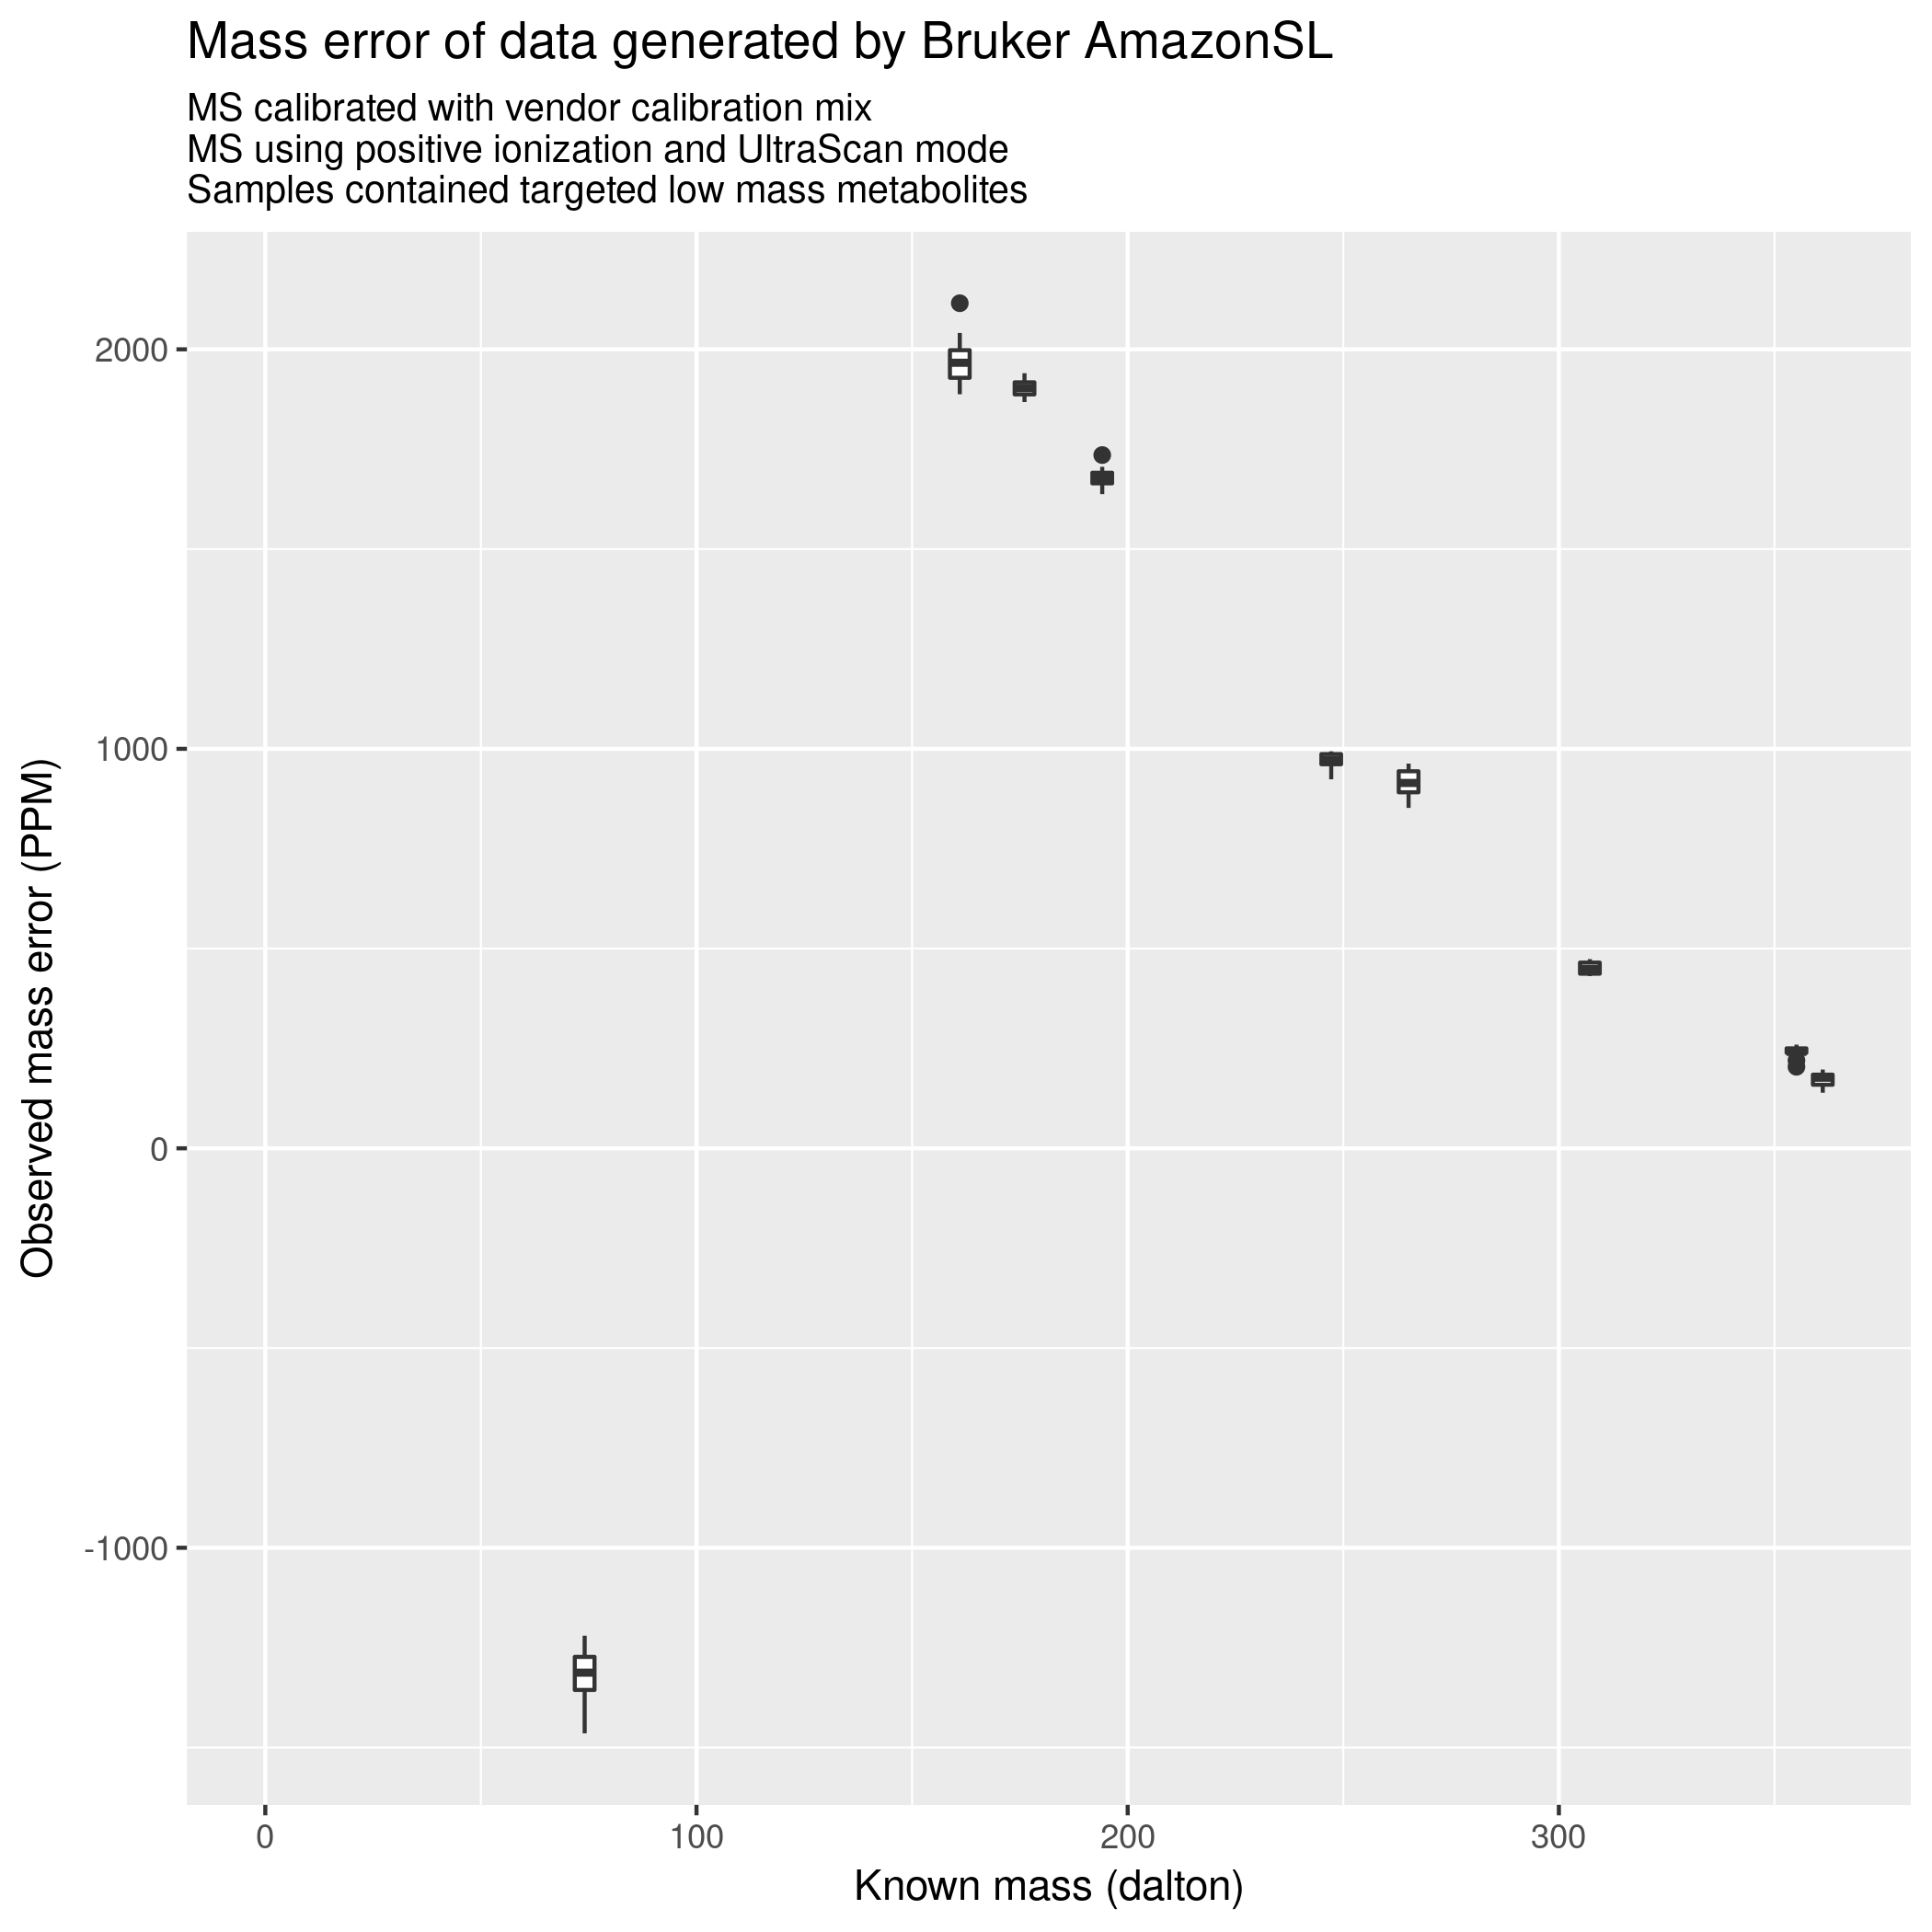

The data file committed next to this chart (first rows):
molecule	formula	monoisotopic_mass	sample_name	polarity	observed_mass	charged_mass	delta	mass_error
N-methylacetamide	C3H7NO	73.05	qc-15	positive	74.15	74.06	-0.09356	-1263
N-methylacetamide	C3H7NO	73.05	qc-16	positive	74.15	74.06	-0.09046	-1221
N-methylacetamide	C3H7NO	73.05	qc-17	positive	74.15	74.06	-0.09036	-1220
N-methylacetamide	C3H7NO	73.05	qc-18	positive	74.16	74.06	-0.09716	-1312
N-methylacetamide	C3H7NO	73.05	qc-19	positive	74.16	74.06	-0.1012	-1366
N-methylacetamide	C3H7NO	73.05	qc-20	positive	74.17	74.06	-0.1085	-1464
N-methylacetamide	C3H7NO	73.05	qc-21	positive	74.16	74.06	-0.09816	-1325
N-methylacetamide	C3H7NO	73.05	qc-22	positive	74.16	74.06	-0.09726	-1313
N-methylacetamide	C3H7NO	73.05	qc-23	positive	74.16	74.06	-0.09646	-1302
N-methylacetamide	C3H7NO	73.05	qc-24	positive	74.16	74.06	-0.1012	-1366
1,3-naphthalenediol	C10H8O2	160.1	qc-15	positive	160.7	161.1	0.3157	1960
1,3-naphthalenediol	C10H8O2	160.1	qc-16	positive	160.7	161.1	0.3202	1988
1,3-naphthalenediol	C10H8O2	160.1	qc-17	positive	160.7	161.1	0.3223	2001
1,3-naphthalenediol	C10H8O2	160.1	qc-18	positive	160.7	161.1	0.3407	2115
1,3-naphthalenediol	C10H8O2	160.1	qc-19	positive	160.7	161.1	0.3177	1973
1,3-naphthalenediol	C10H8O2	160.1	qc-20	positive	160.8	161.1	0.304	1888
1,3-naphthalenediol	C10H8O2	160.1	qc-21	positive	160.8	161.1	0.309	1919
1,3-naphthalenediol	C10H8O2	160.1	qc-22	positive	160.7	161.1	0.3156	1960
1,3-naphthalenediol	C10H8O2	160.1	qc-23	positive	160.8	161.1	0.3055	1897
1,3-naphthalenediol	C10H8O2	160.1	qc-24	positive	160.7	161.1	0.3287	2041
7-amino-4-methylcoumarin	C10H9NO2	175.1	qc-15	positive	175.7	176.1	0.3381	1920
7-amino-4-methylcoumarin	C10H9NO2	175.1	qc-16	positive	175.7	176.1	0.3416	1940
7-amino-4-methylcoumarin	C10H9NO2	175.1	qc-17	positive	175.7	176.1	0.3341	1898
7-amino-4-methylcoumarin	C10H9NO2	175.1	qc-18	positive	175.7	176.1	0.3337	1895
7-amino-4-methylcoumarin	C10H9NO2	175.1	qc-19	positive	175.7	176.1	0.3376	1917
7-amino-4-methylcoumarin	C10H9NO2	175.1	qc-20	positive	175.7	176.1	0.336	1908
7-amino-4-methylcoumarin	C10H9NO2	175.1	qc-21	positive	175.7	176.1	0.3289	1868
7-amino-4-methylcoumarin	C10H9NO2	175.1	qc-22	positive	175.7	176.1	0.3318	1884
7-amino-4-methylcoumarin	C10H9NO2	175.1	qc-23	positive	175.7	176.1	0.3376	1917
7-amino-4-methylcoumarin	C10H9NO2	175.1	qc-24	positive	175.7	176.1	0.3294	1871
2-Phenylindole	C14H11N	193.1	qc-15	positive	193.8	194.1	0.3226	1662
2-Phenylindole	C14H11N	193.1	qc-16	positive	193.8	194.1	0.3282	1691
2-Phenylindole	C14H11N	193.1	qc-17	positive	193.8	194.1	0.3244	1671
2-Phenylindole	C14H11N	193.1	qc-18	positive	193.8	194.1	0.3251	1675
2-Phenylindole	C14H11N	193.1	qc-19	positive	193.8	194.1	0.3311	1706
2-Phenylindole	C14H11N	193.1	qc-20	positive	193.8	194.1	0.3178	1637
2-Phenylindole	C14H11N	193.1	qc-21	positive	193.8	194.1	0.3282	1691
2-Phenylindole	C14H11N	193.1	qc-22	positive	193.8	194.1	0.3368	1735
2-Phenylindole	C14H11N	193.1	qc-23	positive	193.8	194.1	0.3178	1637
2-Phenylindole	C14H11N	193.1	qc-24	positive	193.8	194.1	0.3257	1678
undecanophenone	C17H26O	246.2	qc-15	positive	247	247.2	0.2446	989.6
undecanophenone	C17H26O	246.2	qc-16	positive	247	247.2	0.2439	986.8
undecanophenone	C17H26O	246.2	qc-17	positive	247	247.2	0.2395	969
undecanophenone	C17H26O	246.2	qc-18	positive	247	247.2	0.237	958.9
undecanophenone	C17H26O	246.2	qc-19	positive	247	247.2	0.2283	923.7
undecanophenone	C17H26O	246.2	qc-20	positive	247	247.2	0.2365	956.9
undecanophenone	C17H26O	246.2	qc-21	positive	247	247.2	0.2439	986.8
undecanophenone	C17H26O	246.2	qc-22	positive	247	247.2	0.2456	993.7
undecanophenone	C17H26O	246.2	qc-23	positive	247	247.2	0.2397	969.8
undecanophenone	C17H26O	246.2	qc-24	positive	247	247.2	0.2406	973.4
abscisic acid	C15H20O4	264.1	qc-15	positive	264.9	265.1	0.2308	870.6
abscisic acid	C15H20O4	264.1	qc-16	positive	264.9	265.1	0.2457	926.8
abscisic acid	C15H20O4	264.1	qc-17	positive	264.9	265.1	0.238	897.8
abscisic acid	C15H20O4	264.1	qc-18	positive	264.9	265.1	0.2553	963
abscisic acid	C15H20O4	264.1	qc-19	positive	264.9	265.1	0.2517	949.4
abscisic acid	C15H20O4	264.1	qc-20	positive	264.9	265.1	0.2357	889.1
abscisic acid	C15H20O4	264.1	qc-21	positive	264.9	265.1	0.2259	852.1
abscisic acid	C15H20O4	264.1	qc-22	positive	264.9	265.1	0.2431	917
abscisic acid	C15H20O4	264.1	qc-23	positive	264.9	265.1	0.253	954.3
abscisic acid	C15H20O4	264.1	qc-24	positive	264.9	265.1	0.2418	912.1
... 30 more rows
